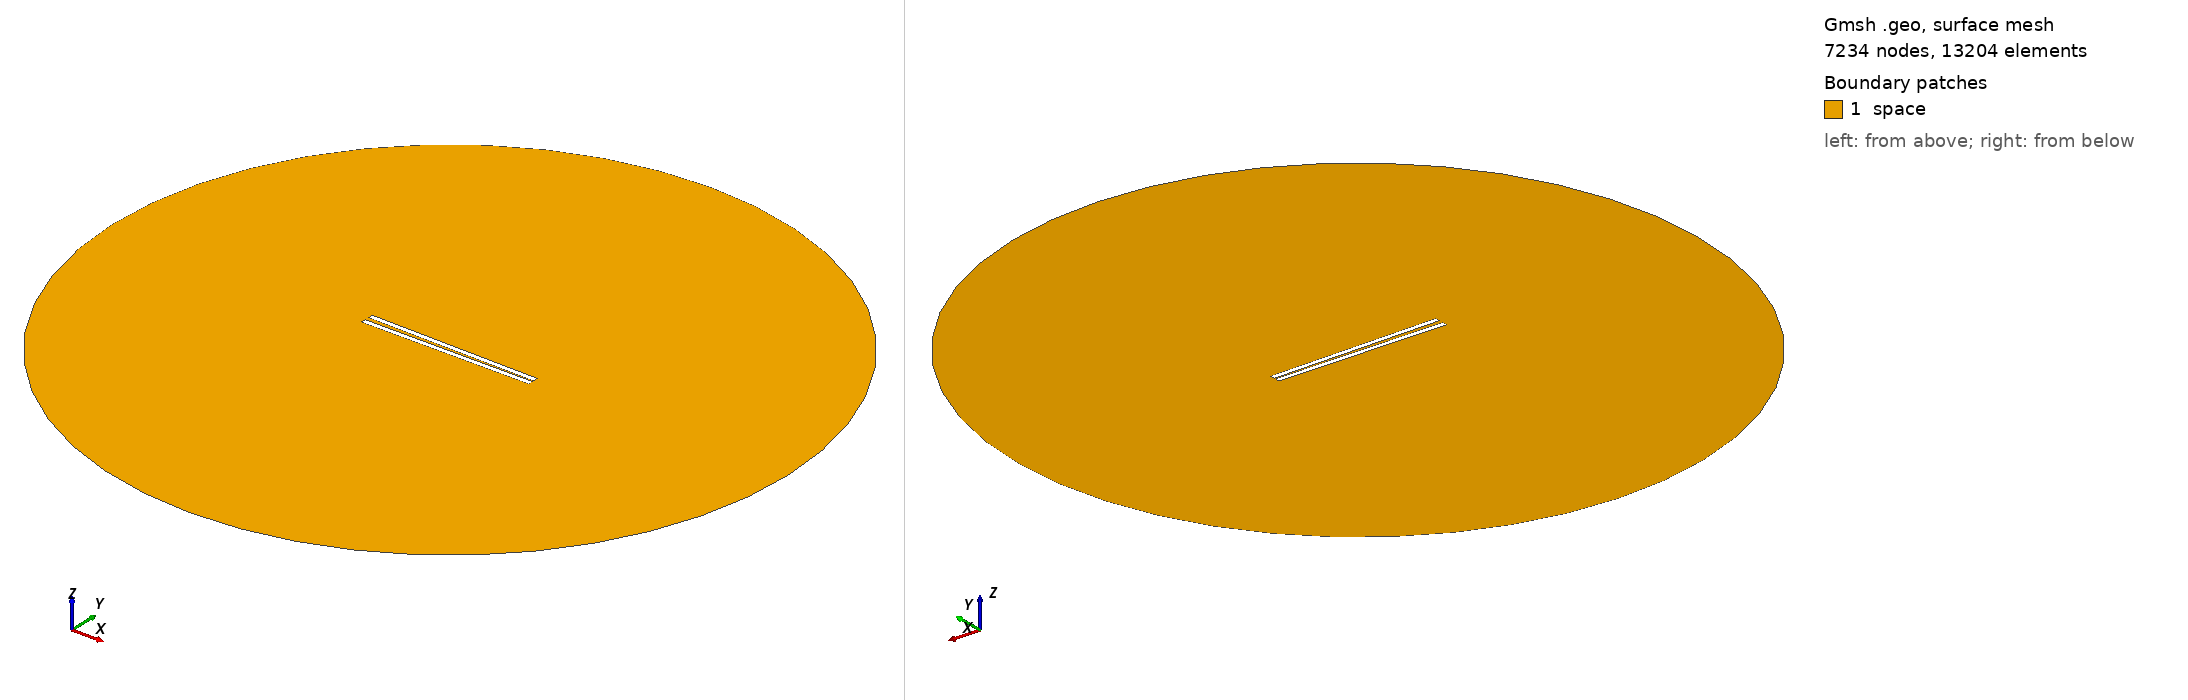

Gmsh geometry script, surface-meshed: 7234 nodes, 13204 surface elements. Boundary patches (legend numbers): 1 space. Left view from above one corner, right view from below the opposite corner. Legend entries are the model's physical surfaces. The drawing asked Gmsh for element sizes between 1% and 20% of the model's largest extent; the script's own settings can give other sizes.

=== 720.geo (drawn) ===
// Set the geometry kernel
SetFactory("OpenCASCADE");

//---------------------------------------
// Rectangles
//---------------------------------------

// Rectangle 1 (top)
Point(1) = {-49.51111111111111, 0.8055555555555556, 0, 1.0};
Point(2) = {49.51111111111111, 0.8055555555555556, 0, 1.0};
Point(3) = {49.51111111111111, 3.8277777777777775, 0, 1.0};
Point(4) = {-49.51111111111111, 3.8277777777777775, 0, 1.0};

Line(1) = {1, 2};
Line(2) = {2, 3};
Line(3) = {3, 4};
Line(4) = {4, 1};

Line Loop(1) = {1, 2, 3, 4};
Plane Surface(1) = {1};

Rotate { {0, 0, 1}, {0,  0.8055555555555556,  0}, -0.017 } {
  Surface{1};
}

// Rectangle 2 (bottom)
Point(5) = {-49.51111111111111, -0.8055555555555556, 0, 1.0};
Point(6) = {49.51111111111111, -0.8055555555555556, 0, 1.0};
Point(7) = {49.51111111111111, -3.8277777777777775, 0, 1.0};
Point(8) = {-49.51111111111111, -3.8277777777777775, 0, 1.0};

Line(5) = {5, 6};
Line(6) = {6, 7};
Line(7) = {7, 8};
Line(8) = {8, 5};

Line Loop(2) = {5, 6, 7, 8};
Plane Surface(2) = {2}; 


//---------------------------------------
// Circle
//---------------------------------------

// Define points
Point(9) = {0, 0, 0};        // Center
Point(10) = {200, 0, 0};     // Start point
Point(11) = {0, 200, 0};     // 90 degrees
Point(12) = {-200, 0, 0};    // 180 degrees
Point(13) = {0, -200, 0};    // 270 degrees

// Define circle arcs (each needs start, center, end)
Circle(9) = {10, 9, 11};
Circle(10) = {11, 9, 12};
Circle(11) = {12, 9, 13};
Circle(12) = {13, 9, 10};

// Define curve loop and surface if needed
Curve Loop(3) = {9, 10, 11, 12};
Surface(3) = {3};

//---------------------------------------
// Define Physical Groups
//---------------------------------------                

//--- Physical Curves
// Physical groups for boundaries
Physical Line("force_segment", 10) = {1};
Physical Line("upper_plate", 11) = {2, 3, 4};
Physical Line("lower_plate", 12) = {5, 6, 7, 8};
Physical Line("boundary", 20) = {9, 10, 11, 12};

// Subtract Rectangles from Circle
BooleanDifference{ Surface{3}; Delete; }{ Surface{1}; Surface{2}; Delete; }
//--- Physical Surfaces
Physical Surface("space", 30) = {3};


//---------------------------------------
// Fine mesh near the plates
//--------------------------------------- 

// Define a distance field for mesh refinement
Field[1] = Distance;
Field[1].CurvesList = {1, 2, 3, 4, 5, 6, 7, 8};  // Rectangle curves
Field[1].NumPointsPerCurve = 200;

c = 0.3;
// Define threshold field to control mesh size based on distance to attractor
Field[2] = Threshold;
Field[2].IField = 1;
Field[2].LcMin = c; // Minimum element size near the attractor
Field[2].LcMax = 100*c;  // Maximum element size away from the attractor
Field[2].DistMin = 0.01;
Field[2].DistMax = 40;

Background Field = 2;

//---------------------------------------
// 6. Generate the Mesh
//---------------------------------------
Mesh 2;  // 2D mesh generation
